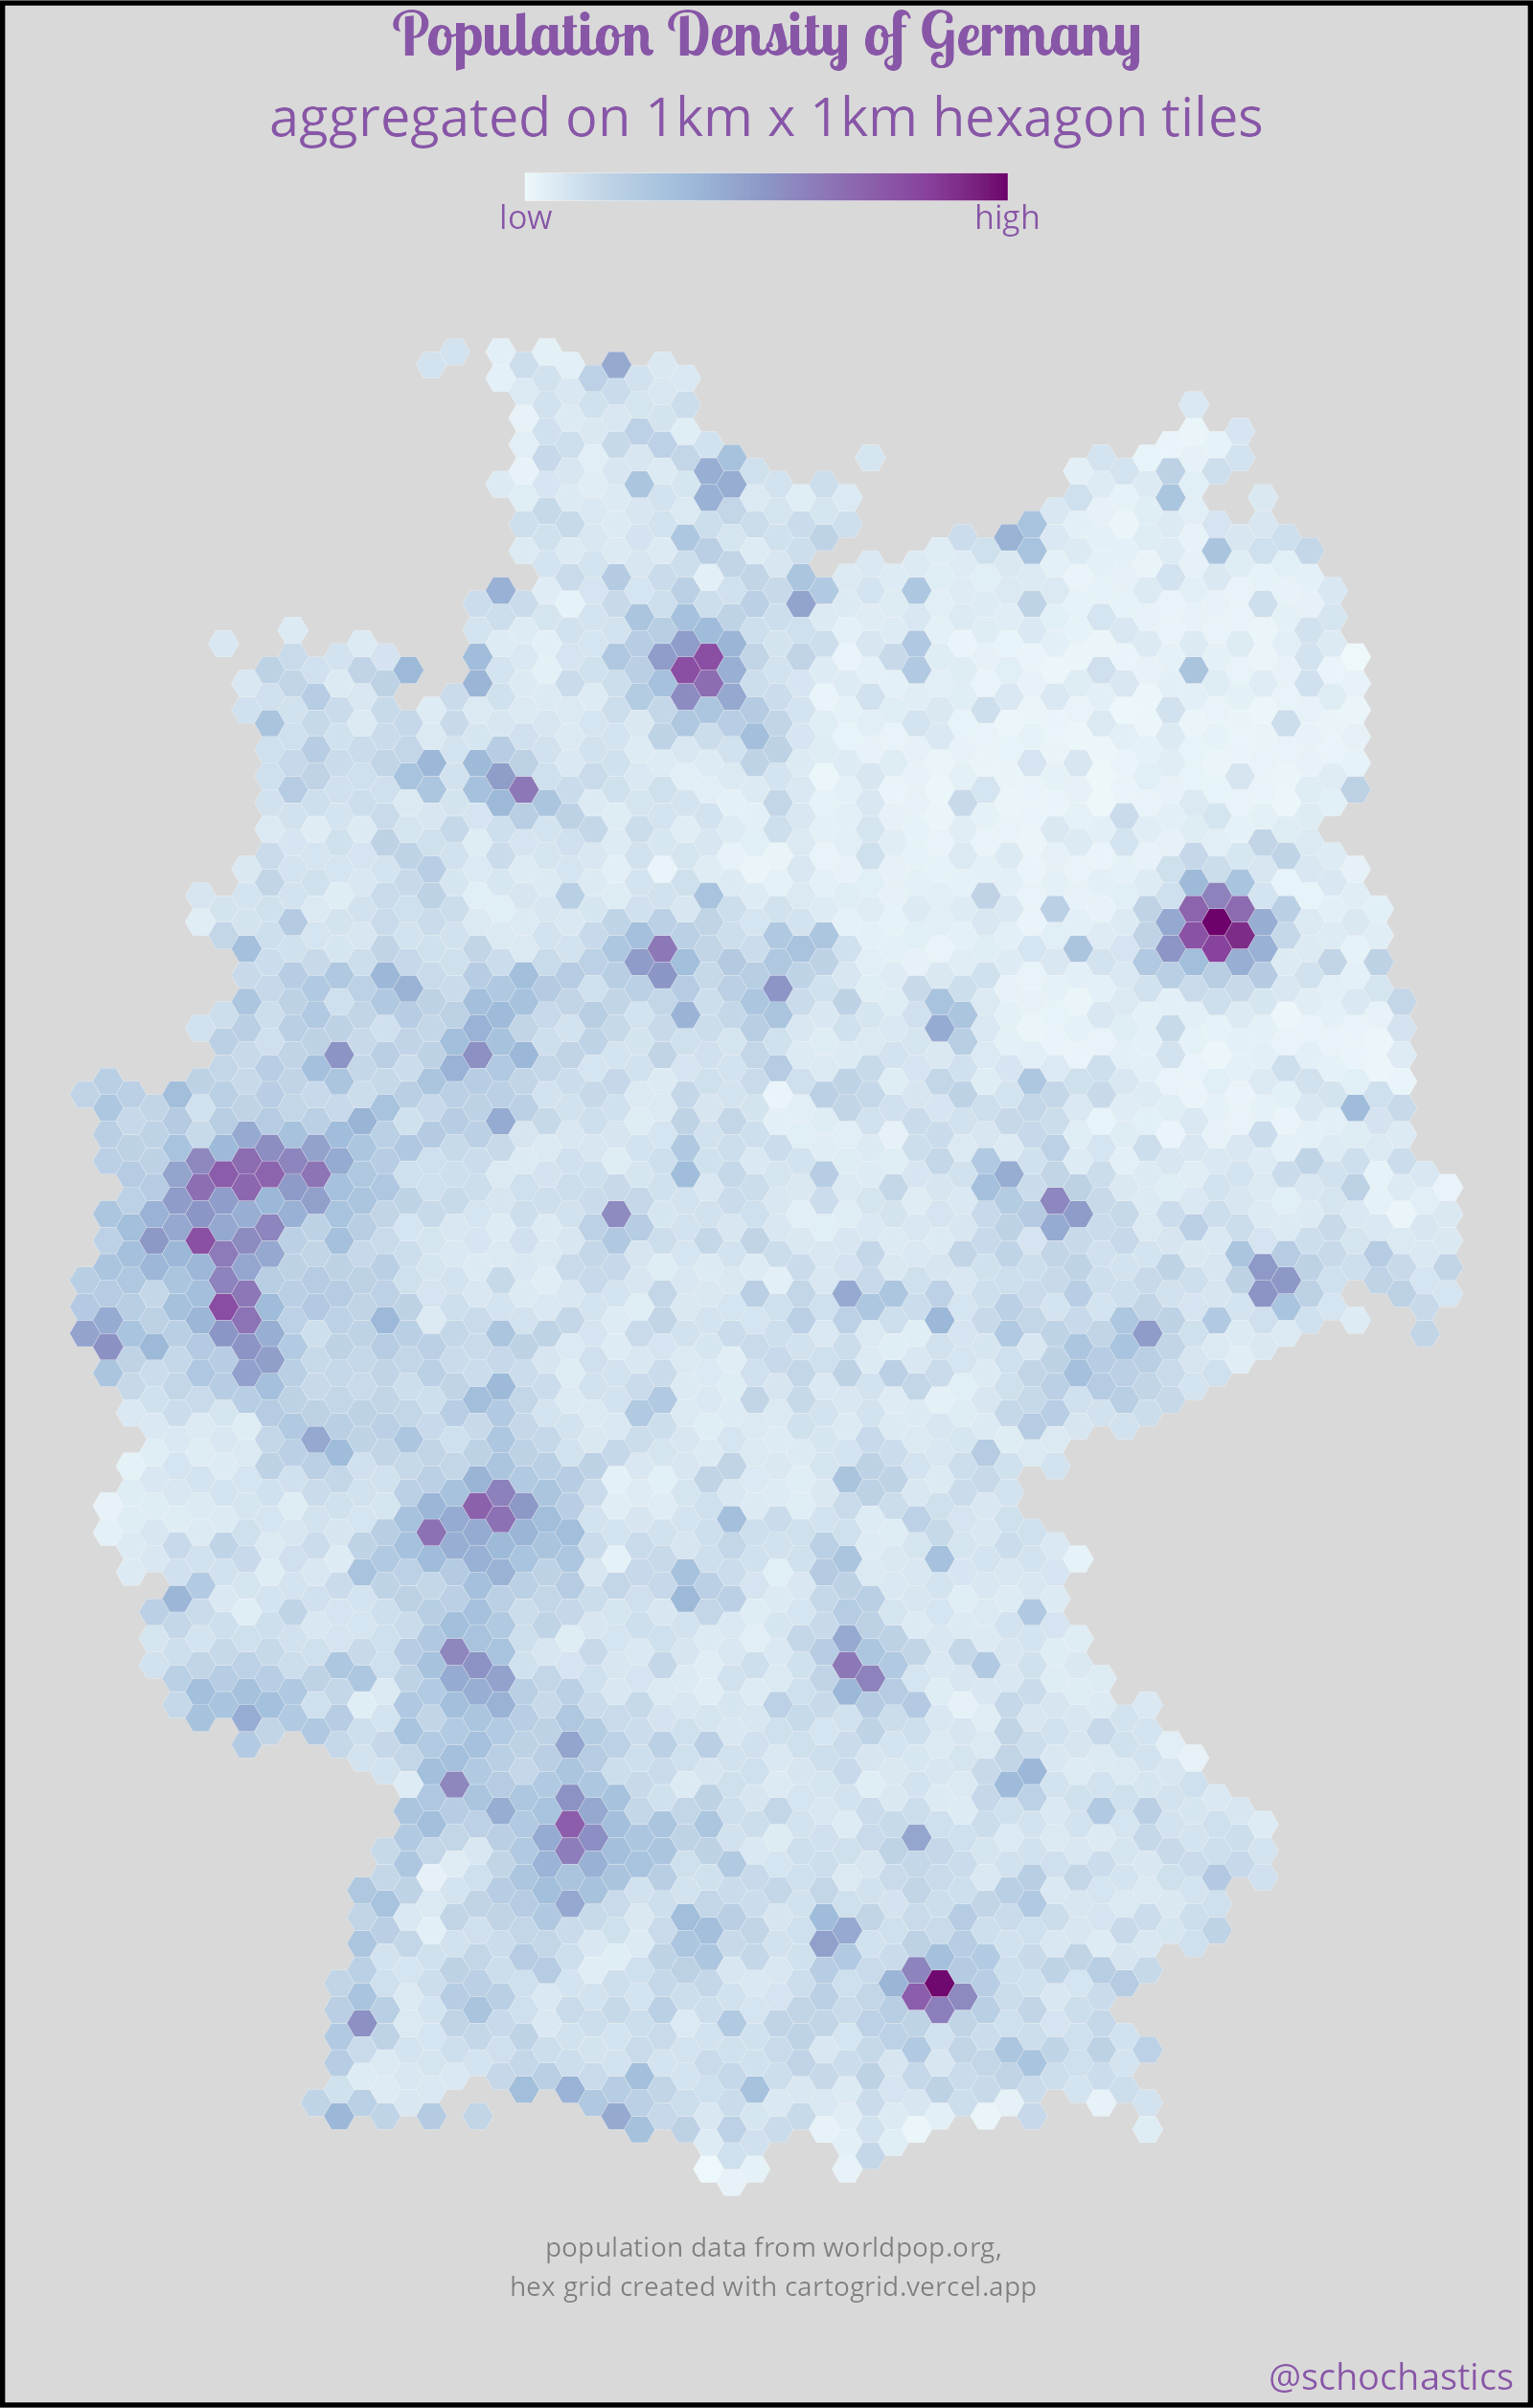

Reproduce this figure in R.
# https://www.worldpop.org/geodata/summary?id=41389
# https://cartogrid.vercel.app/
library(tidyverse)
library(sf)
pop_tbl <- read_csv("data/deu_pd_2020_1km_ASCII_XYZ.csv")
pop_sf <- pop_tbl %>% 
  st_as_sf(coords = c("X", "Y"), agr = "constant") 
st_crs(pop_sf) <- "+proj=longlat +datum=WGS84 +no_defs +ellps=WGS84 +towgs84=0,0,0"

de <- rgdal::readOGR("data/Germany.geojson", "Germany")
de_df <- fortify(de)
de_sf <- de_df %>% 
  st_as_sf(coords = c("long", "lat"), agr = "constant") %>%
  group_by(id) %>%
  summarise(do_union = FALSE) %>% 
  st_cast("POLYGON")
st_crs(de_sf) <- "+proj=longlat +datum=WGS84 +no_defs +ellps=WGS84 +towgs84=0,0,0"


tmp <- st_intersects(de_sf,pop_sf)
hex_dens <- sapply(tmp, function(x){mean(pop_tbl$Z[x],na.rm=TRUE)})
de_sf$pop_dens <- hex_dens

p <- ggplot()+
  geom_sf(data = de_sf,aes(fill=pop_dens),color="white",size=0.1)+
  scale_fill_distiller(palette=3,direction = 1,trans="sqrt",name="",
                       breaks=range(de_sf$pop_dens),
                       labels=c("low","high"))+
  theme_void()+
  theme(legend.position="top",
        plot.title = element_text(color="#8856a7",hjust=0.5, size=64, margin = margin(t=10,b=28),
                                  family="Lobster Two",face="bold"),
        plot.subtitle = element_text(color="#8856a7",hjust=0.5,size=56,family="Open Sans",
                                     margin = margin(b=10)),
        plot.caption = element_text(color="#8856a7",size=38,family="Open Sans",margin = margin(b=10)),
        plot.background = element_rect(fill="grey85",size=5))+
  guides(fill = guide_colourbar(barwidth = 35, barheight = 2.0,ticks = FALSE,
                                frame.colour = "white",title.position = "top",
                                label.theme = element_text(size=34,colour="#8856a7",family = "Open Sans")))+
  labs(title = "Population Density of Germany",
       subtitle = "aggregated on 1km x 1km hexagon tiles",
       caption = "@schochastics  ")+
  annotate("text",x=10.5,y=47.0,label="population data from worldpop.org,\nhex grid created with cartogrid.vercel.app",
           family="Open Sans",color="grey50",size=10)

ragg::agg_png("04_hexagons.png",width = 800*2,height = 1500*2,units = "px")
p
dev.off()

cmd <- paste0('convert ','"',"04_hexagons.png",'"',' -set filename:base "%[base]" -trim +repage "%[filename:base].png"')
system(cmd)

de_sf$color <- "white"
de_sf$fillstyle <- "dots"
de_sf$fill <- apply(
  colorRamp(c("#E65F50","#FF8D5C","#FDC85E","#FDEA8B","#7EA157"))(ambient::normalise(de_sf$pop_dens,to=c(1,0))),1,
  function(x) rgb(x[1],x[2],x[3],maxColorValue = 255))
de_sf$stroke <- 0.01
de_sf$hachuregap <- ambient::normalise(de_sf$pop_dens,to=c(6,1))
pst <- roughsf::roughsf(de_sf,height=1500,width = 800,title="Population Density of Germany",
                 title_font = "54px Pristina",
                 caption = "drawn by @schochastics",caption_font = "32px Pristina")

roughsf::save_roughsf(pst,"~/Documents/R/roughsf/man/figures/pop_dens_ger.png")
